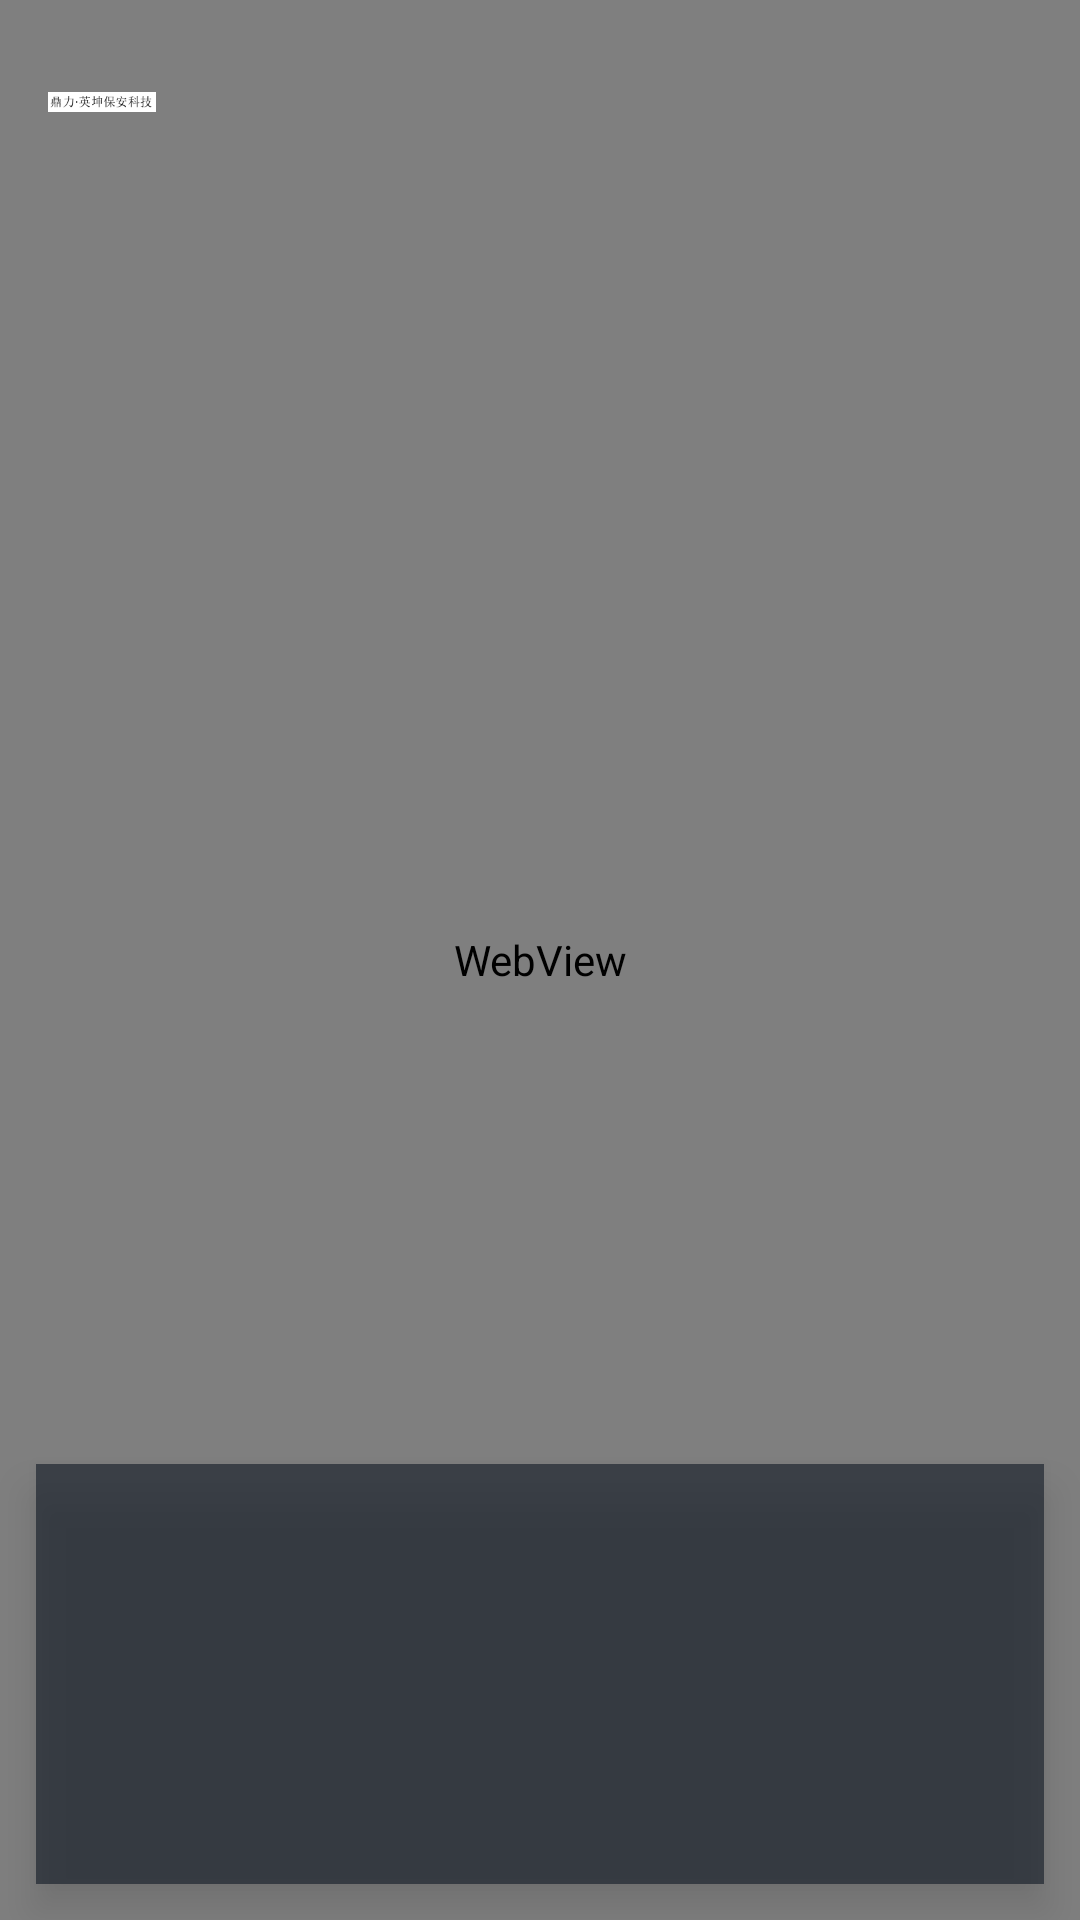

The Android layout XML behind this screen, and the referenced resources:
<!-- AndroidManifest.xml: application theme Theme.SiberManLive2D -->
<!-- res/layout/activity_player.xml -->
<?xml version="1.0" encoding="utf-8"?>
<FrameLayout xmlns:android="http://schemas.android.com/apk/res/android"
    android:layout_width="match_parent"
    android:layout_height="match_parent"
    android:background="#000000">

    <WebView
        android:id="@+id/web_view"
        android:layout_width="match_parent"
        android:layout_height="match_parent"
        android:overScrollMode="never"
        android:scrollbars="none" />

    <LinearLayout
        android:layout_width="wrap_content"
        android:layout_height="wrap_content"
        android:layout_gravity="top|start"
        android:orientation="horizontal"
        android:padding="12dp">

        <ImageButton
            android:id="@+id/button_open_settings"
            android:layout_width="44dp"
            android:layout_height="44dp"
            android:adjustViewBounds="true"
            android:background="@android:color/transparent"
            android:contentDescription="@string/open_settings"
            android:padding="4dp"
            android:scaleType="fitCenter"
            android:src="@drawable/set1" />
    </LinearLayout>

    <TextView
        android:id="@+id/text_wake_word_hint"
        android:layout_width="wrap_content"
        android:layout_height="wrap_content"
        android:layout_gravity="top|end"
        android:layout_marginTop="16dp"
        android:layout_marginEnd="16dp"
        android:background="#8C101823"
        android:elevation="8dp"
        android:maxWidth="220dp"
        android:paddingHorizontal="12dp"
        android:paddingVertical="8dp"
        android:textColor="#FFFFFF"
        android:textSize="13sp"
        android:visibility="gone" />

    <LinearLayout
        android:layout_width="match_parent"
        android:layout_height="140dp"
        android:layout_gravity="bottom"
        android:layout_marginHorizontal="12dp"
        android:layout_marginBottom="12dp"
        android:background="#99101823"
        android:elevation="8dp"
        android:orientation="vertical"
        android:padding="12dp">

        <ScrollView
            android:id="@+id/scroll_conversation"
            android:layout_width="match_parent"
            android:layout_height="match_parent"
            android:fillViewport="true"
            android:overScrollMode="ifContentScrolls"
            android:padding="4dp">

            <LinearLayout
                android:id="@+id/conversation_container"
                android:layout_width="match_parent"
                android:layout_height="wrap_content"
                android:orientation="vertical">

                <TextView
                    android:id="@+id/text_conversation_empty"
                    android:layout_width="match_parent"
                    android:layout_height="wrap_content"
                    android:text=""
                    android:textColor="#9CA3AF"
                    android:textSize="14sp"
                    android:visibility="gone" />
            </LinearLayout>
        </ScrollView>
    </LinearLayout>

</FrameLayout>
<!-- resources referenced by this layout -->
<resources>
  <!-- drawable set1: png bitmap (drawable, 4191 bytes) -->
  <string name="open_settings">设置</string>
  <style name="Theme.SiberManLive2D" parent="Theme.AppCompat.Light.NoActionBar">
          <item name="android:statusBarColor">#000000</item>
          <item name="android:navigationBarColor">#000000</item>
          <item name="colorPrimary">#000000</item>
          <item name="colorPrimaryDark">#000000</item>
          <item name="colorAccent">#ffffff</item>
      </style>
</resources>
